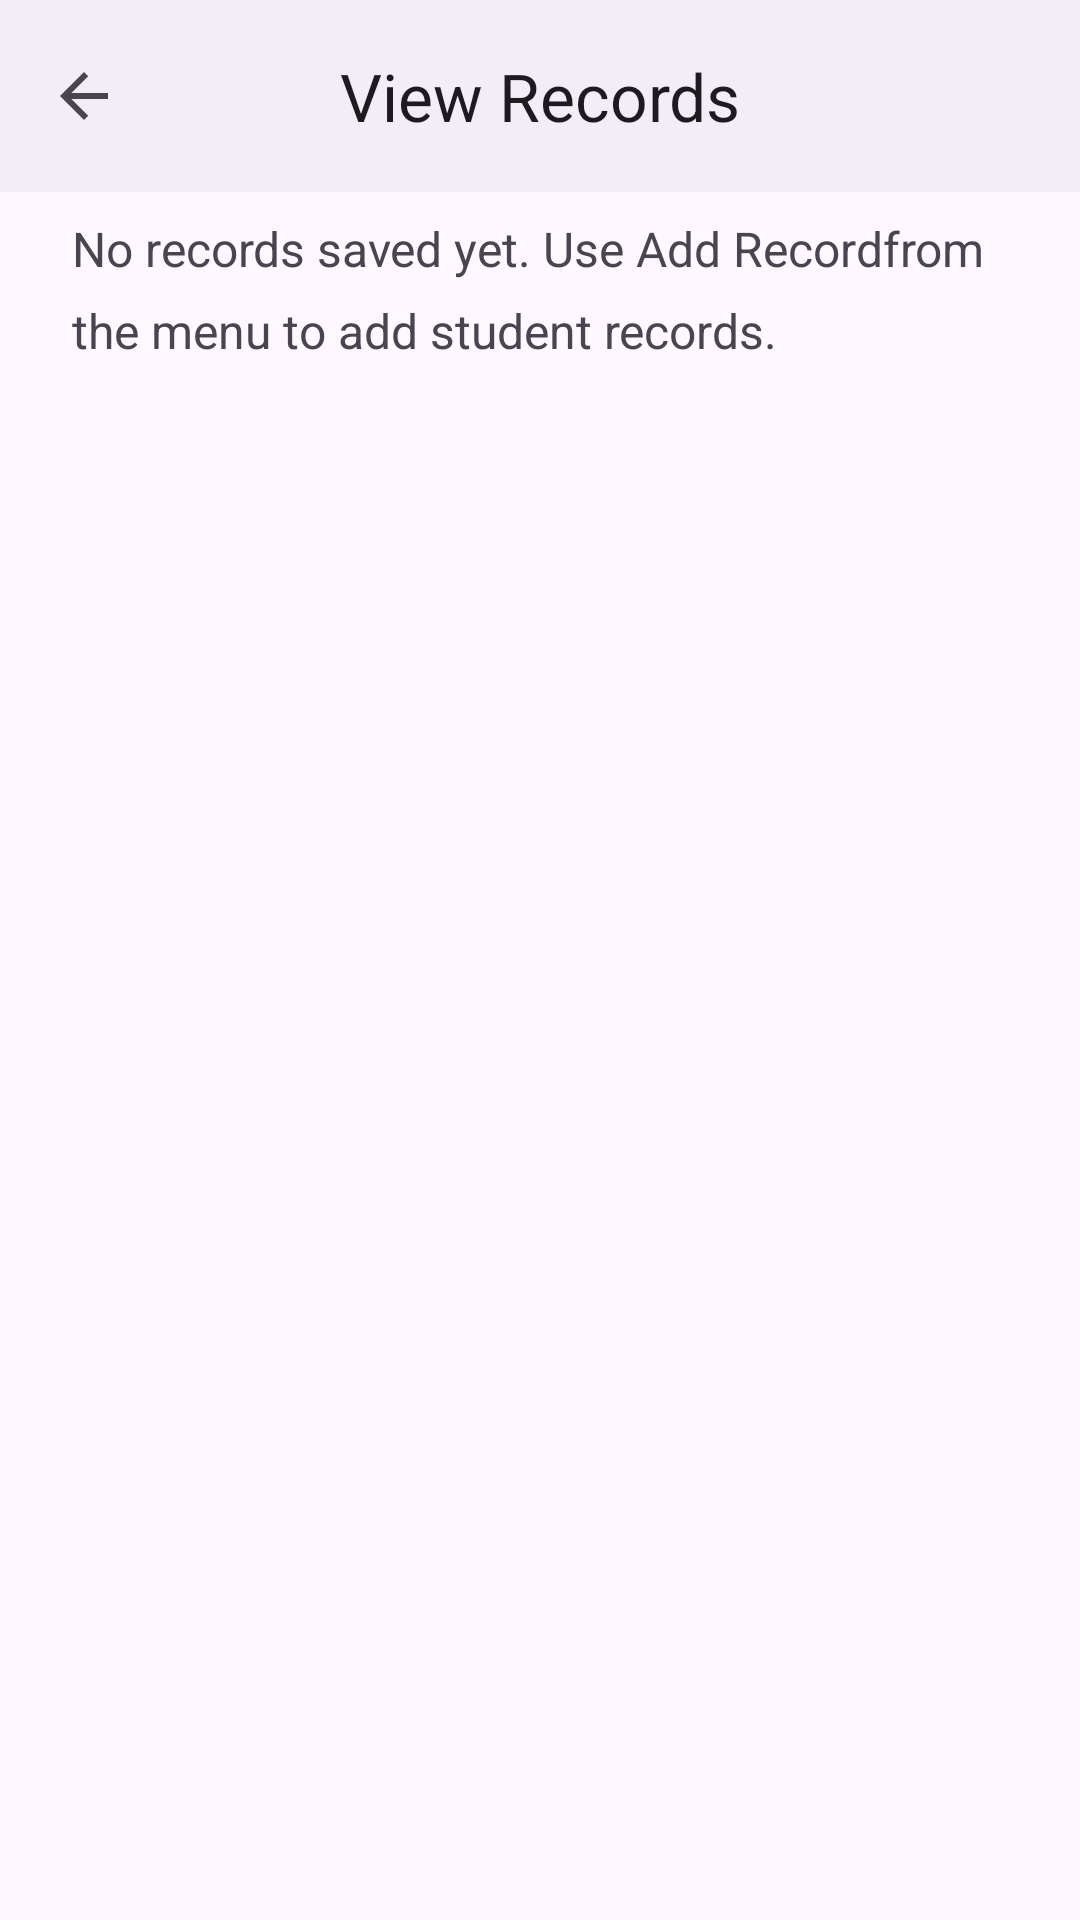

Write the Android layout XML for this screen, with the resource values it uses.
<!-- AndroidManifest.xml: application theme Theme.Options_menu2 -->
<!-- res/layout/activity_view_records.xml -->
<?xml version="1.0" encoding="utf-8"?>
<androidx.constraintlayout.widget.ConstraintLayout xmlns:android="http://schemas.android.com/apk/res/android"
    xmlns:app="http://schemas.android.com/apk/res-auto"
    xmlns:tools="http://schemas.android.com/tools"
    android:layout_width="match_parent"
    android:layout_height="match_parent"
    android:background="?attr/colorSurface"
    tools:context=".ViewRecordsActivity">

    
    <com.google.android.material.appbar.MaterialToolbar
        android:id="@+id/toolbar"
        android:layout_width="0dp"
        android:layout_height="?attr/actionBarSize"
        android:background="?attr/colorSurfaceContainer"
        app:layout_constraintEnd_toEndOf="parent"
        app:layout_constraintStart_toStartOf="parent"
        app:layout_constraintTop_toTopOf="parent"
        app:navigationIcon="@drawable/abc_ic_ab_back_material"
        app:title="@string/view_records_title"
        app:titleCentered="true" />

    
    <androidx.core.widget.NestedScrollView
        android:id="@+id/scrollView"
        android:layout_width="0dp"
        android:layout_height="0dp"
        android:layout_marginTop="8dp"
        android:clipToPadding="false"
        android:paddingBottom="24dp"
        app:layout_constraintBottom_toBottomOf="parent"
        app:layout_constraintEnd_toEndOf="parent"
        app:layout_constraintStart_toStartOf="parent"
        app:layout_constraintTop_toBottomOf="@id/toolbar">

        <TextView
            android:id="@+id/textViewRecords"
            android:layout_width="match_parent"
            android:layout_height="wrap_content"
            android:paddingHorizontal="24dp"
            android:text="@string/view_records_empty"
            android:textSize="16sp"
            android:lineSpacingMultiplier="1.4" />
    </androidx.core.widget.NestedScrollView>
</androidx.constraintlayout.widget.ConstraintLayout>
<!-- resources referenced by this layout -->
<resources>
  <string name="view_records_empty">No records saved yet.
  
  Use "Add Record" from the menu to add student records.</string>
  <string name="view_records_title">View Records</string>
  <style name="Theme.Options_menu2" parent="Base.Theme.Options_menu2" />
  <style name="Base.Theme.Options_menu2" parent="Theme.Material3.DayNight.NoActionBar">
          
          
      </style>
</resources>
